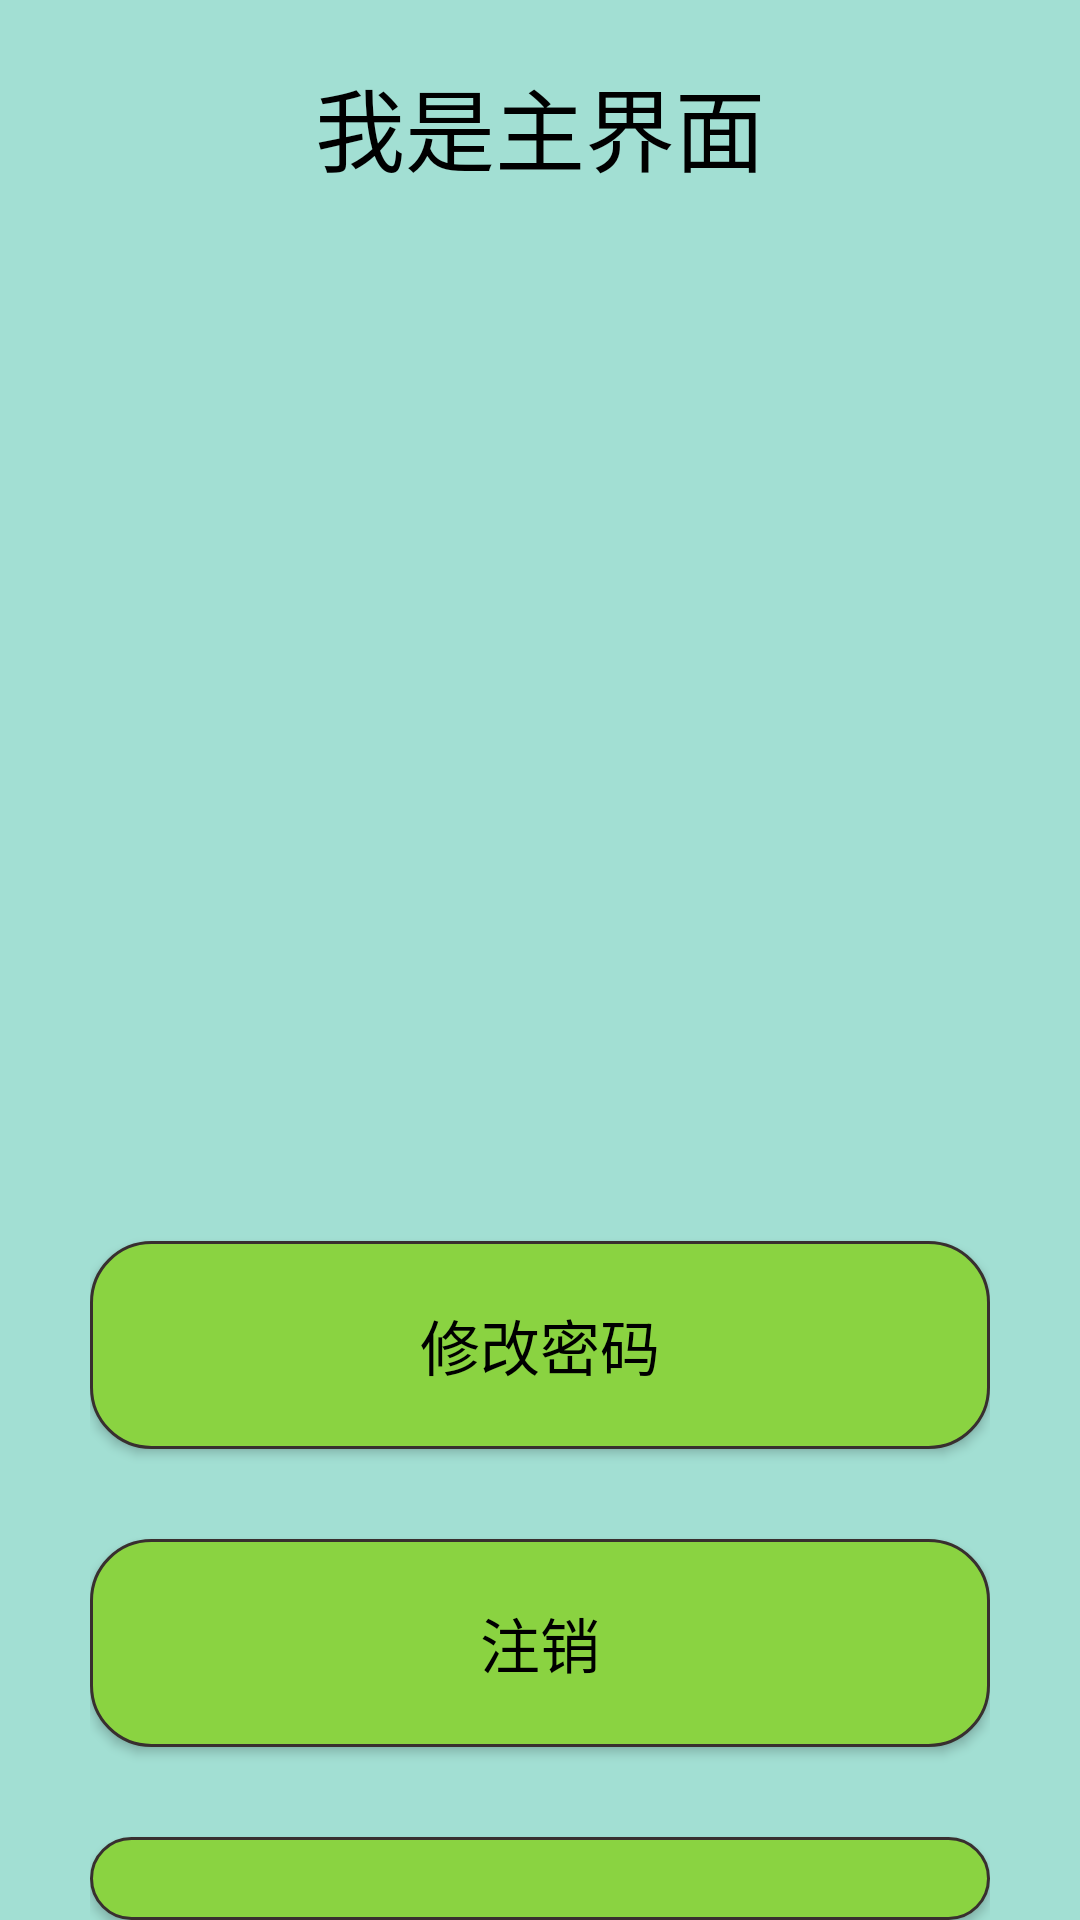

Reconstruct the res/layout file that produces this screen, plus the resources it refers to.
<!-- AndroidManifest.xml: application theme Theme.AppCompat.NoActionBar -->
<!-- res/layout/activity_main.xml -->
<?xml version="1.0" encoding="utf-8"?>
<LinearLayout xmlns:android="http://schemas.android.com/apk/res/android"
    xmlns:app="http://schemas.android.com/apk/res-auto"
    xmlns:tools="http://schemas.android.com/tools"
    android:layout_width="match_parent"
    android:layout_height="match_parent"
    tools:context=".MainActivity"
    android:orientation="vertical"
    android:paddingLeft="30dp"
    android:paddingRight="30dp"
    android:background="#A2DFD3"
    android:focusable="true"
    android:focusableInTouchMode="true">

    <TextView
        android:gravity="center"
        android:layout_width="match_parent"
        android:layout_height="wrap_content"
        android:text="我是主界面"
        android:textSize="30sp"
        android:layout_marginTop="20dp"
        android:textColor="@color/black"/>

    <Button
        android:id="@+id/update"
        android:layout_width="match_parent"
        android:layout_height="wrap_content"
        android:text="修改密码"
        android:textColor="@color/black"
        android:textSize="20sp"
        android:layout_marginTop="350dp"
        android:background="@drawable/bg_btn"
        android:onClick="Update"/>

    <Button
        android:id="@+id/logout"
        android:layout_width="match_parent"
        android:layout_height="wrap_content"
        android:text="注销"
        android:textColor="@color/black"
        android:textSize="20sp"
        android:layout_marginTop="30dp"
        android:background="@drawable/bg_btn"
        android:onClick="Logout"/>

    <Button
        android:id="@+id/Back"
        android:layout_width="match_parent"
        android:layout_height="wrap_content"
        android:text="退出"
        android:textColor="@color/black"
        android:textSize="20sp"
        android:layout_marginTop="30dp"
        android:background="@drawable/bg_btn"
        android:onClick="Back"/>

</LinearLayout>
<!-- resources referenced by this layout -->
<resources>
  <!-- drawable bg_btn (drawable) -->
  <?xml version="1.0" encoding="utf-8"?>
  <selector xmlns:android="http://schemas.android.com/apk/res/android">
      
      
      
      <item android:state_window_focused="false" android:drawable="@drawable/bg_btn_up"/>
      
      <item android:state_focused="true" android:state_pressed="true" android:state_enabled="true" android:drawable="@drawable/bg_btn_down"/>
      
      <item android:state_focused="false" android:state_pressed="true" android:state_enabled="true" android:drawable="@drawable/bg_btn_down"/>
      
      <item android:state_selected="true" android:state_enabled="true" android:drawable="@drawable/bg_btn_down"/>
      
      <item android:state_focused="true" android:state_enabled="true" android:drawable="@drawable/bg_btn_down"/>
  </selector>
  <!-- drawable bg_btn_up (drawable) -->
  <?xml version="1.0" encoding="utf-8"?>
  <shape xmlns:android="http://schemas.android.com/apk/res/android">
      
      <solid android:color="#8AD341"/>
      
      <corners android:radius="20dp"/>
      
      <stroke
          android:color="#382F2F"
          android:width="1dp"/>
      
      <padding
          android:right="10dp"
          android:left="10dp"
          android:top="20dp"
          android:bottom="20dp"/>
  </shape>
  <!-- drawable bg_btn_down (drawable) -->
  <?xml version="1.0" encoding="utf-8"?>
  <shape xmlns:android="http://schemas.android.com/apk/res/android">
      
      <solid android:color="#6BE8A4"/>
      
      <corners android:radius="20dp"/>
      
      <stroke
          android:color="#382F2F"
          android:width="1dp"/>
      
      <padding
          android:right="10dp"
          android:left="10dp"
          android:top="20dp"
          android:bottom="20dp"/>
  </shape>
  <!-- not gathered from this repository: default colours our renderer supplied (Android Studio template values) -->
  <color name="black">#FF000000</color>
</resources>
